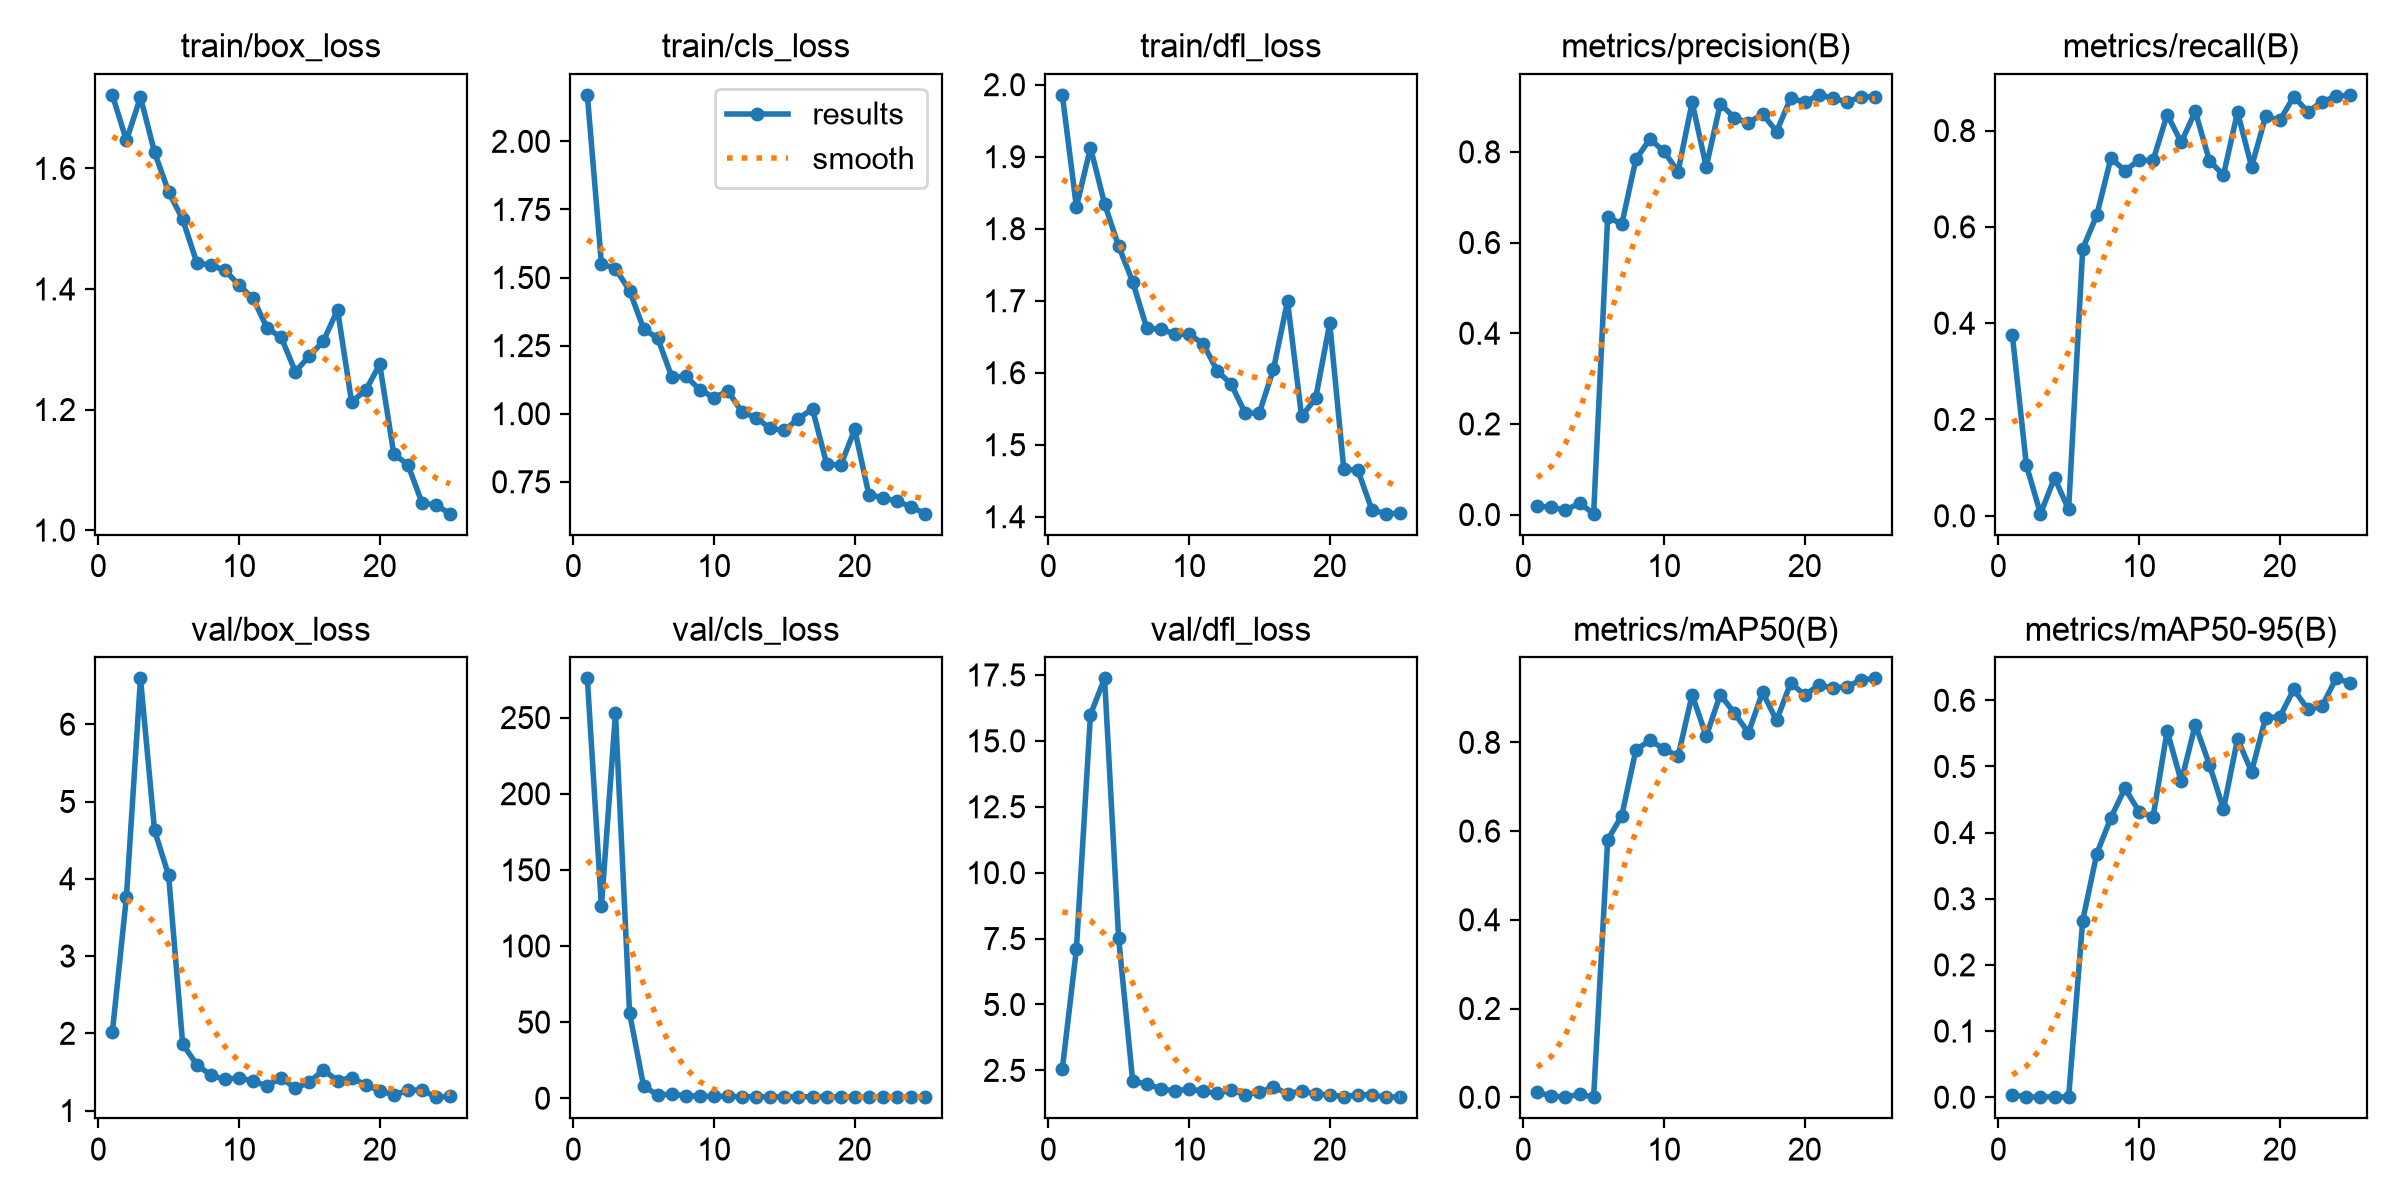

Data behind this chart, as committed beside it:
epoch, time, train/box_loss, train/cls_loss, train/dfl_loss, metrics/precision(B), metrics/recall(B), metrics/mAP50(B), metrics/mAP50-95(B), val/box_loss, val/cls_loss, val/dfl_loss, lr/pg0, lr/pg1, lr/pg2
1, 18.04, 1.722, 2.171, 1.986, 0.01868, 0.3755, 0.01086, 0.00364, 2.012, 275.8, 2.55, 0.0006349, 0.0006349, 0.0006349
2, 24.9, 1.646, 1.551, 1.83, 0.01624, 0.1048, 0.00317, 0.0006, 3.764, 126, 7.104, 0.00125, 0.00125, 0.00125
3, 31.74, 1.718, 1.532, 1.913, 0.00965, 0.00437, 5e-05, 4e-05, 6.593, 252.8, 15.99, 0.001812, 0.001812, 0.001812
4, 38.52, 1.627, 1.452, 1.835, 0.02525, 0.0786, 0.00703, 0.00086, 4.626, 56.05, 17.37, 0.001762, 0.001762, 0.001762
5, 45.26, 1.561, 1.311, 1.776, 0.00195, 0.0131, 7e-05, 1e-05, 4.043, 7.915, 7.518, 0.001683, 0.001683, 0.001683
6, 51.99, 1.515, 1.277, 1.726, 0.6574, 0.5546, 0.5803, 0.2671, 1.86, 2.12, 2.082, 0.001604, 0.001604, 0.001604
7, 58.95, 1.444, 1.135, 1.662, 0.64, 0.6244, 0.6348, 0.368, 1.595, 2.671, 1.984, 0.001525, 0.001525, 0.001525
8, 65.81, 1.439, 1.137, 1.66, 0.7834, 0.7423, 0.7827, 0.4222, 1.456, 1.636, 1.8, 0.001446, 0.001446, 0.001446
9, 72.67, 1.431, 1.088, 1.654, 0.8285, 0.7171, 0.8049, 0.4671, 1.403, 1.342, 1.716, 0.001366, 0.001366, 0.001366
10, 79.56, 1.406, 1.059, 1.653, 0.801, 0.7383, 0.7849, 0.4319, 1.425, 1.187, 1.798, 0.001287, 0.001287, 0.001287
11, 86.3, 1.384, 1.083, 1.641, 0.7565, 0.738, 0.7686, 0.4236, 1.38, 1.296, 1.706, 0.001208, 0.001208, 0.001208
12, 93.03, 1.335, 1.005, 1.603, 0.9094, 0.8333, 0.9073, 0.5538, 1.318, 0.8809, 1.625, 0.001129, 0.001129, 0.001129
13, 99.9, 1.32, 0.9852, 1.584, 0.7669, 0.7758, 0.8137, 0.4773, 1.425, 1.126, 1.752, 0.00105, 0.00105, 0.00105
14, 106.6, 1.263, 0.9457, 1.544, 0.9058, 0.8397, 0.9077, 0.5631, 1.286, 0.8108, 1.582, 0.0009704, 0.0009704, 0.0009704
15, 113.5, 1.289, 0.9386, 1.544, 0.8756, 0.7377, 0.866, 0.5028, 1.37, 0.9896, 1.666, 0.0008912, 0.0008912, 0.0008912
16, 131.9, 1.314, 0.9824, 1.605, 0.8635, 0.7074, 0.8216, 0.4354, 1.525, 1.021, 1.874, 0.000812, 0.000812, 0.000812
17, 138.6, 1.365, 1.017, 1.699, 0.884, 0.8384, 0.9129, 0.5415, 1.388, 0.9525, 1.613, 0.0007328, 0.0007328, 0.0007328
18, 145.3, 1.213, 0.8163, 1.539, 0.8449, 0.7249, 0.8493, 0.4921, 1.426, 1.007, 1.722, 0.0006536, 0.0006536, 0.0006536
19, 152.9, 1.232, 0.8099, 1.565, 0.9186, 0.8297, 0.9341, 0.5739, 1.331, 0.7832, 1.605, 0.0005744, 0.0005744, 0.0005744
20, 159.8, 1.275, 0.9423, 1.669, 0.9094, 0.821, 0.9067, 0.5748, 1.26, 0.7965, 1.575, 0.0004952, 0.0004952, 0.0004952
21, 166.6, 1.126, 0.7029, 1.466, 0.9257, 0.8706, 0.929, 0.6166, 1.2, 0.7355, 1.501, 0.000416, 0.000416, 0.000416
22, 173.4, 1.109, 0.6914, 1.465, 0.9187, 0.8387, 0.9222, 0.5863, 1.261, 0.7563, 1.578, 0.0003368, 0.0003368, 0.0003368
23, 180.1, 1.045, 0.6788, 1.409, 0.9101, 0.8603, 0.9258, 0.5908, 1.27, 0.699, 1.572, 0.0002576, 0.0002576, 0.0002576
24, 186.9, 1.041, 0.6585, 1.404, 0.9214, 0.8708, 0.9404, 0.6331, 1.173, 0.6903, 1.483, 0.0001784, 0.0001784, 0.0001784
25, 193.8, 1.027, 0.6329, 1.405, 0.9217, 0.8741, 0.9442, 0.6264, 1.185, 0.6695, 1.5, 9.92e-05, 9.92e-05, 9.92e-05
